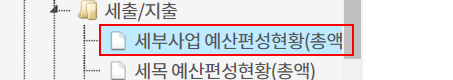
Task: 재무_KS_재정통계자료작성
Workflow: Process

Step 1: click on the link '{0}' in window '열린재정 | 재정연구분석 | 재정상세통계 | 재정분석통계' (chrome.exe)

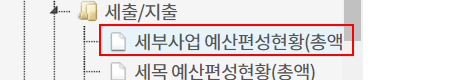
Step 2 [then]: click on the link '{0}' in window '열린재정 | 재정연구분석 | 재정상세통계 | 재정분석통계' (chrome.exe)
